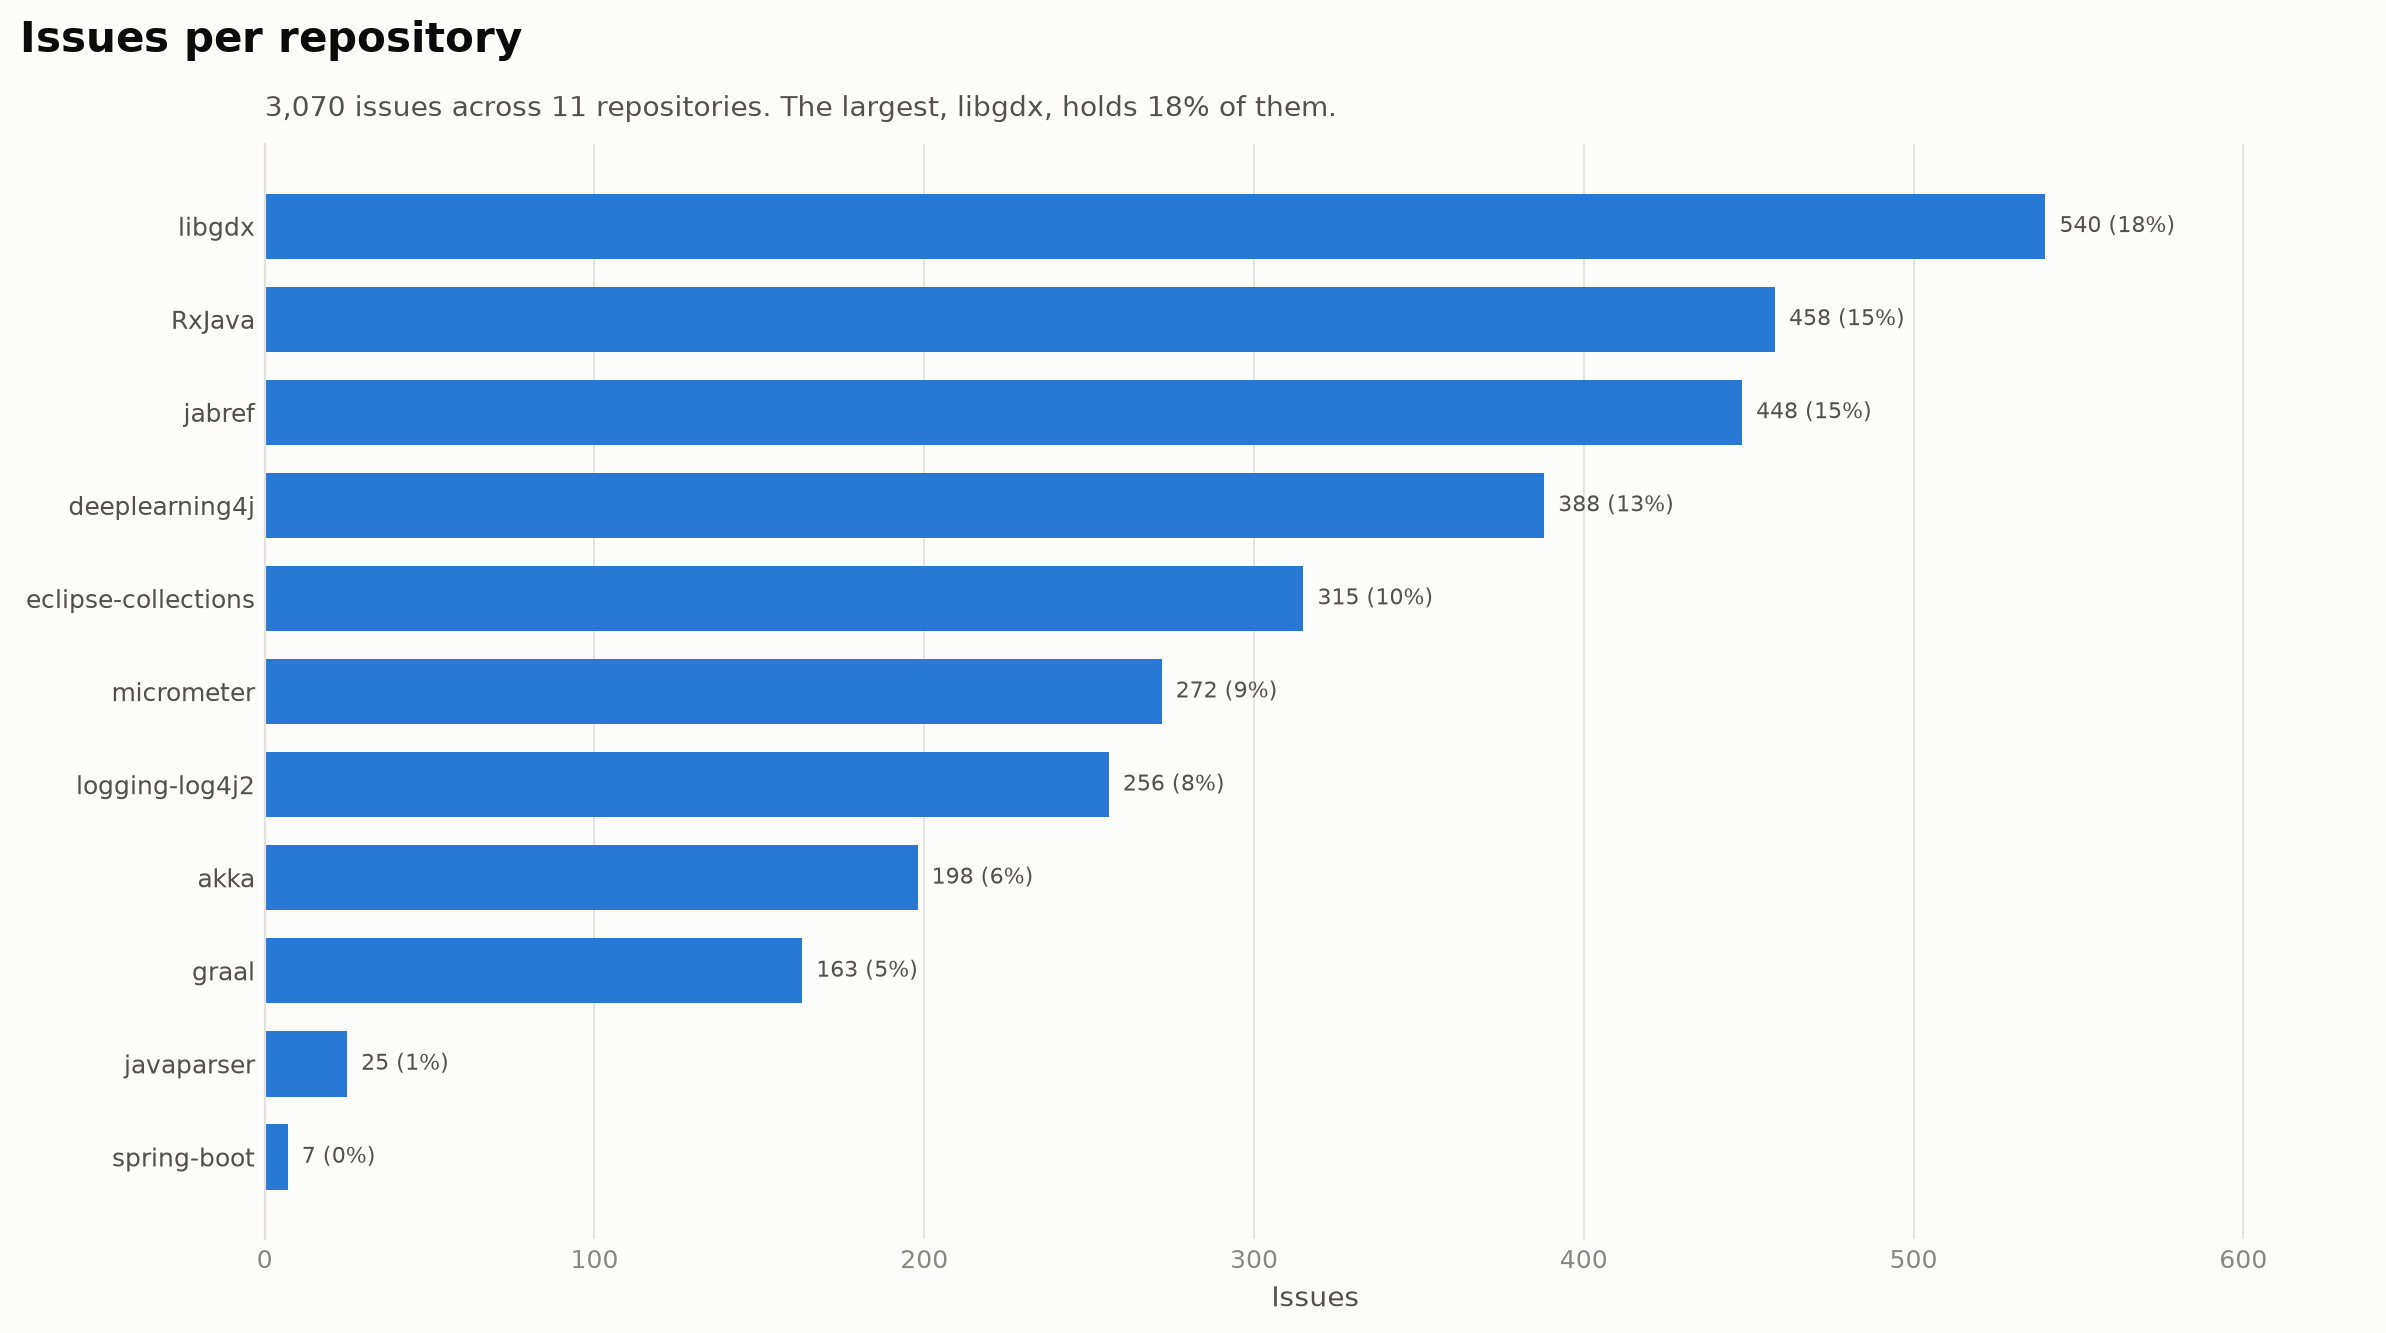

Data behind this chart, as committed beside it:
repo, issues, share_of_issues
libgdx, 540, 0.1759
RxJava, 458, 0.1492
jabref, 448, 0.1459
deeplearning4j, 388, 0.1264
eclipse-collections, 315, 0.1026
micrometer, 272, 0.0886
logging-log4j2, 256, 0.0834
akka, 198, 0.0645
graal, 163, 0.0531
javaparser, 25, 0.0081
spring-boot, 7, 0.0023
